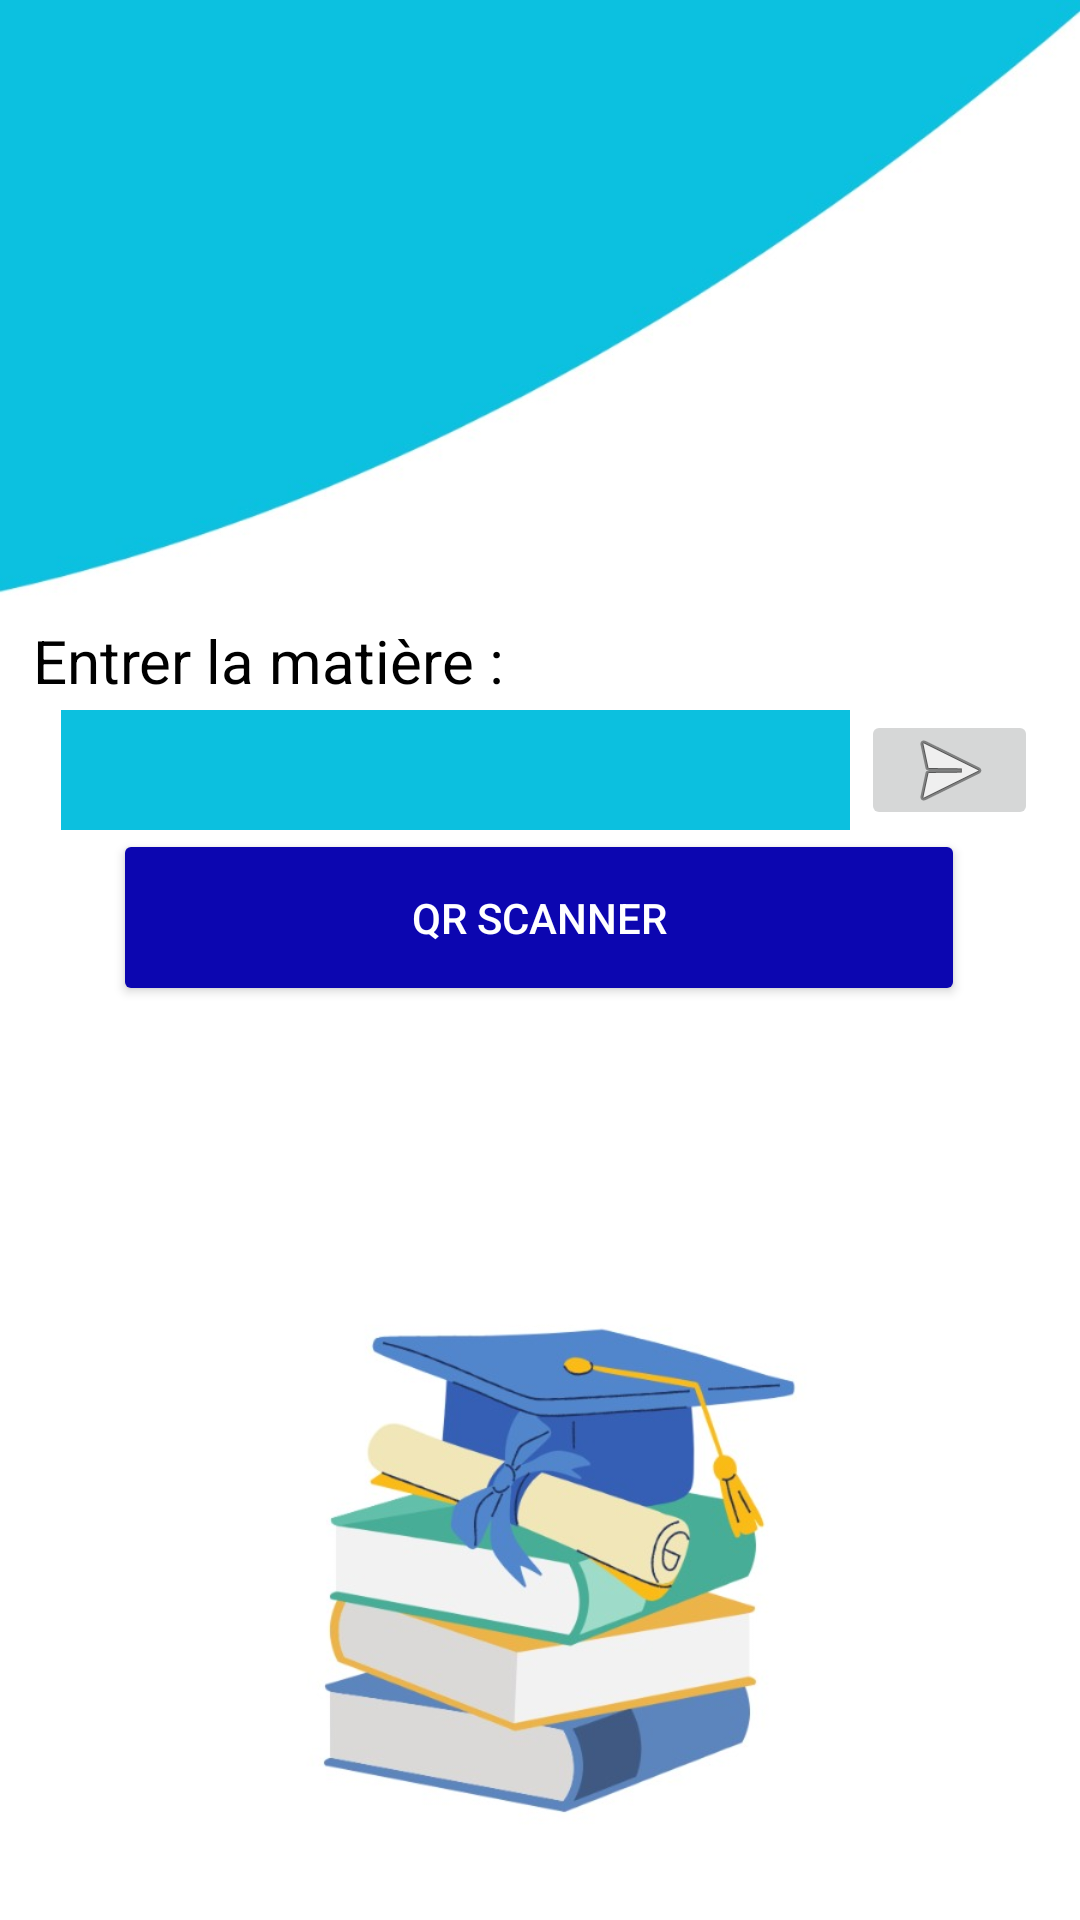

Produce the Android XML layout that renders to this screen, including the resource entries it uses.
<!-- AndroidManifest.xml: application theme Theme.ScannerAPK -->
<!-- res/layout/activity_main.xml -->
<?xml version="1.0" encoding="utf-8"?>
<androidx.constraintlayout.widget.ConstraintLayout
    xmlns:android="http://schemas.android.com/apk/res/android"
    xmlns:app="http://schemas.android.com/apk/res-auto"
    xmlns:tools="http://schemas.android.com/tools"
    android:layout_width="match_parent"
    android:layout_height="match_parent"
    tools:context=".MainActivity">

    

    <ImageView
        android:id="@+id/imageView"
        android:layout_width="match_parent"
        android:layout_height="match_parent"
        android:adjustViewBounds="true"
        android:scaleType="centerCrop"
        android:src="@drawable/menu"
        tools:layout_editor_absoluteX="0dp"
        tools:layout_editor_absoluteY="31dp" />

    <Button
        android:id="@+id/scanner"
        android:layout_width="284dp"
        android:layout_height="59dp"
        android:layout_below="@+id/matiere"
        android:layout_alignParentStart="true"
        android:layout_alignParentEnd="true"
        android:layout_alignParentBottom="true"
        android:layout_marginBottom="348dp"
        app:layout_constraintTop_toBottomOf="@+id/matiere"
        android:backgroundTint="@color/blue"
        android:text="QR SCANNER"
        android:textColor="@color/white"
        app:layout_constraintBottom_toBottomOf="parent"
        app:layout_constraintEnd_toEndOf="parent"
        app:layout_constraintHorizontal_bias="0.496"
        app:layout_constraintStart_toStartOf="parent"
        tools:ignore="MissingConstraints" />

    <TextView
        android:id="@+id/textView2"
        android:layout_width="348dp"
        android:layout_height="30dp"
        android:layout_alignParentStart="true"
        android:layout_alignParentTop="true"
        android:layout_alignParentEnd="true"
        android:layout_marginTop="250dp"
        android:paddingLeft="5dp"
        android:text="Entrer la matière :"
        android:textColor="@color/black"
        android:textSize="20sp"
        app:layout_constraintBottom_toTopOf="@+id/matiere"
        app:layout_constraintEnd_toEndOf="parent"
        app:layout_constraintHorizontal_bias="0.492"
        app:layout_constraintStart_toStartOf="parent"
        app:layout_constraintTop_toTopOf="parent"
        app:layout_constraintVertical_bias="0.0" />

    <EditText
        android:id="@+id/matiere"
        style="@style/CustomEditTextStyle"
        android:layout_width="263dp"
        android:layout_height="40dp"
        android:layout_below="@+id/textView2"
        android:layout_alignParentStart="true"
        android:background="@color/aqua"
        android:paddingLeft="5dp"
        android:textColor="@color/black"
        android:textSize="20sp"
        app:layout_constraintBottom_toTopOf="@+id/scanner"
        app:layout_constraintEnd_toEndOf="parent"
        app:layout_constraintHorizontal_bias="0.209"
        app:layout_constraintStart_toStartOf="parent"
        app:layout_constraintTop_toBottomOf="@+id/textView2"
        app:layout_constraintVertical_bias="0.47" />

    <ImageButton
        android:id="@+id/btnToSubject"
        android:layout_width="59dp"
        android:layout_height="40dp"
        app:layout_constraintHorizontal_bias="0.209"
        app:layout_constraintVertical_bias="0.47"
        android:layout_below="@+id/textView2"
        android:layout_alignParentEnd="true"
        android:layout_toEndOf="@+id/matiere"
        app:layout_constraintBottom_toTopOf="@+id/scanner"
        app:layout_constraintEnd_toEndOf="parent"
        app:layout_constraintStart_toEndOf="@+id/matiere"
        app:layout_constraintTop_toBottomOf="@+id/textView2"
        app:srcCompat="@android:drawable/ic_menu_send" />

</androidx.constraintlayout.widget.ConstraintLayout>
<!-- resources referenced by this layout -->
<resources>
  <color name="aqua">#0CC0DF</color>
  <color name="black">#FF000000</color>
  <color name="blue">#0C06B0</color>
  <color name="white">#FFFFFFFF</color>
  <!-- drawable menu: jpeg bitmap (drawable, 47955 bytes) -->
  <style name="CustomEditTextStyle">
          <item name="android:background">@drawable/bordure</item>
          
      </style>
  <style name="Theme.ScannerAPK" parent="Base.Theme.ScannerAPK" />
  <!-- drawable bordure (drawable) -->
  <?xml version="1.0" encoding="utf-8"?>
  <shape xmlns:android="http://schemas.android.com/apk/res/android"
      android:shape="rectangle">
      <solid android:color="@android:color/transparent" />
      <stroke
          android:width="2dp"
          android:color="@color/black"
           /> 
  </shape>
  <style name="Base.Theme.ScannerAPK" parent="Theme.Material3.DayNight.NoActionBar">
          
          
      </style>
</resources>
